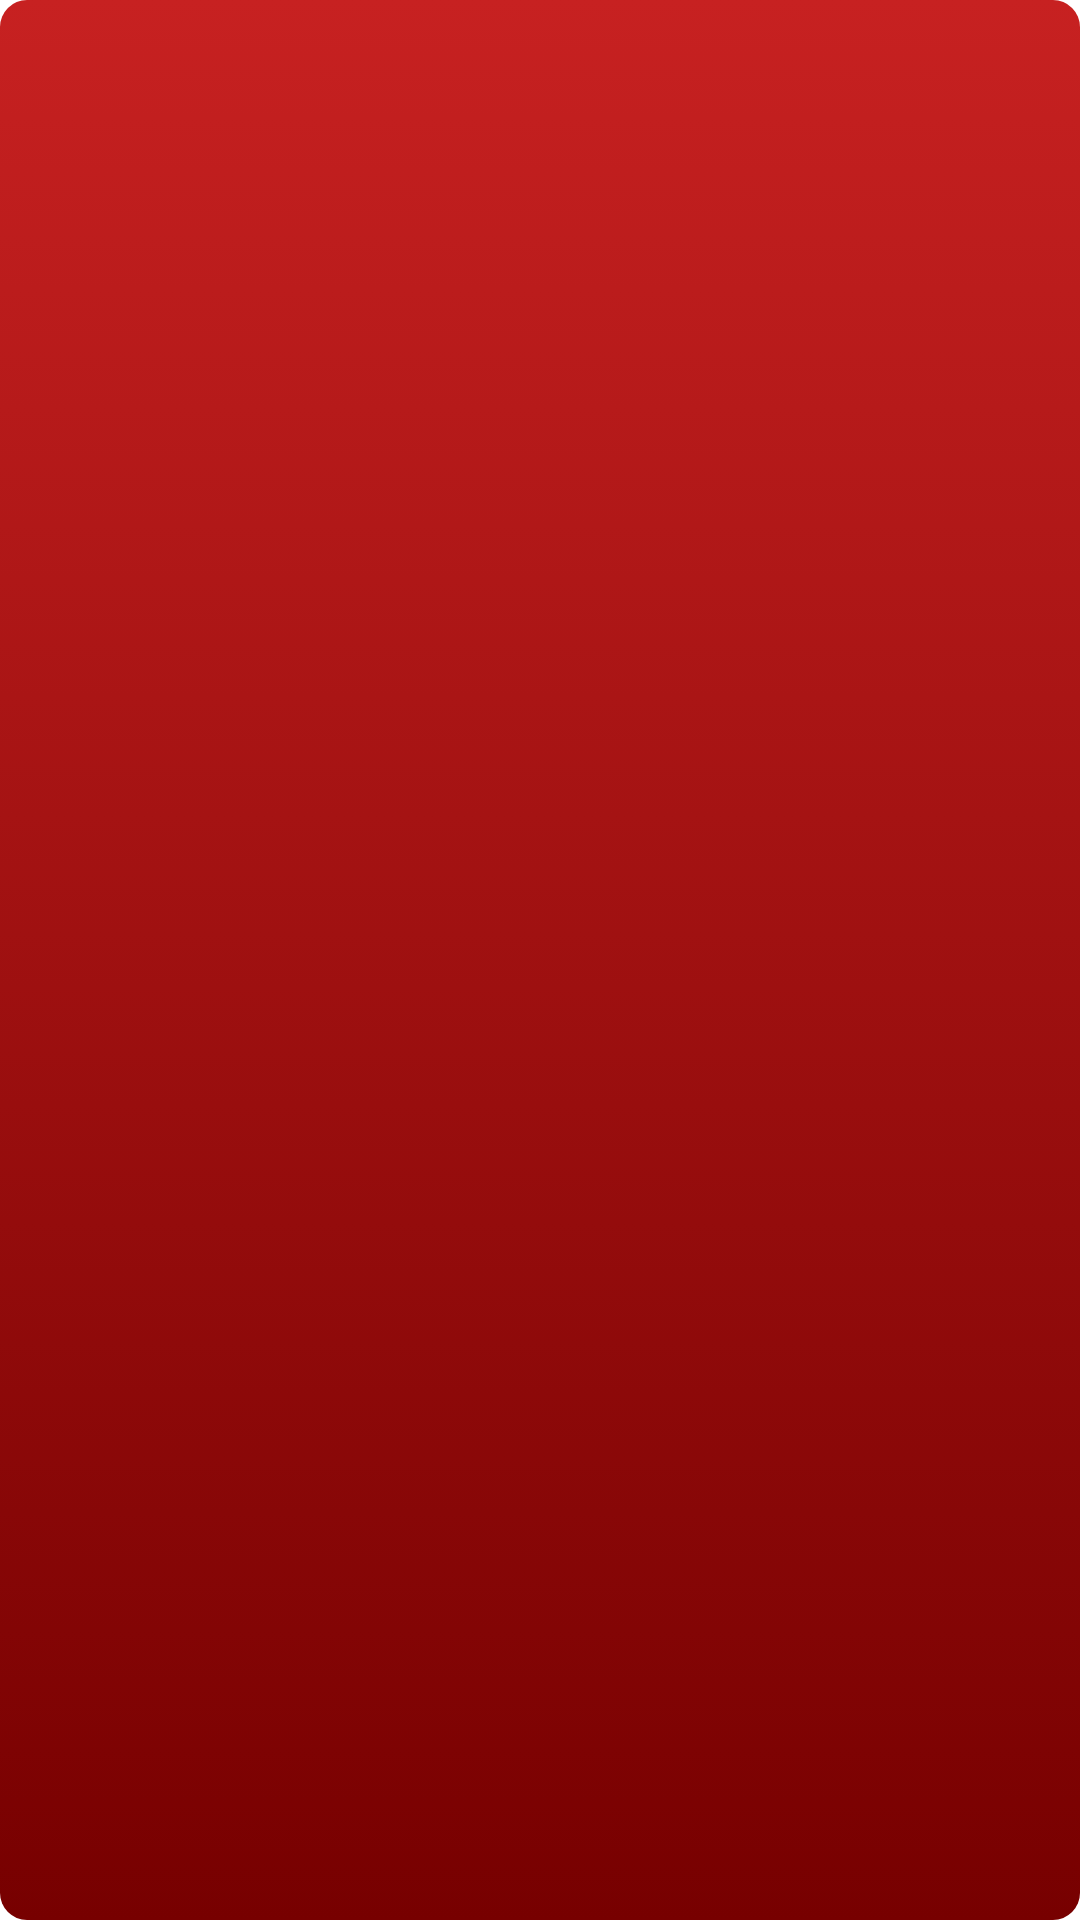

Reconstruct the res/layout file that produces this screen, plus the resources it refers to.
<!-- AndroidManifest.xml: application theme AppTheme -->
<!-- res/layout/alert_item.xml -->
<?xml version="1.0" encoding="utf-8"?>
<RelativeLayout xmlns:android="http://schemas.android.com/apk/res/android"
    android:layout_width="fill_parent"
    android:layout_height="fill_parent"
    android:background="@drawable/selector_alert"
    android:orientation="vertical" >

    <LinearLayout
        android:id="@+id/content"
        android:layout_width="wrap_content"
        android:layout_height="wrap_content"
        android:layout_marginBottom="10dp"
        android:layout_marginTop="6dp"
        android:orientation="vertical" >

        <TextView
            android:id="@+id/event_place"
            android:layout_width="fill_parent"
            android:layout_height="wrap_content"
            android:layout_marginLeft="15dp"
            android:layout_marginRight="8dp"
            android:textColor="@color/navajowhite"
            android:textSize="20sp"
            android:textStyle="bold" >
        </TextView>

        <TextView
            android:id="@+id/event_description"
            android:layout_width="fill_parent"
            android:layout_height="wrap_content"
            android:layout_marginLeft="17dp"
            android:layout_marginRight="8dp"
            android:layout_marginTop="2dp"
            android:textColor="@color/navajowhite"
            android:textSize="12sp"
            android:textStyle="bold" >
        </TextView>

        <TextView
            android:id="@+id/event_reward"
            android:layout_width="fill_parent"
            android:layout_height="wrap_content"
            android:layout_marginLeft="15dp"
            android:layout_marginRight="8dp"
            android:layout_marginTop="2dp"
            android:textColor="@color/navajowhite"
            android:textSize="16sp"
            android:textStyle="bold" >
        </TextView>
    </LinearLayout>

    <LinearLayout
        android:layout_width="match_parent"
        android:layout_height="match_parent"
        android:layout_centerVertical="true"
        android:layout_toRightOf="@+id/content"
        android:orientation="vertical" >

        <TextView
            android:id="@+id/event_remaining_time"
            android:layout_width="wrap_content"
            android:layout_height="wrap_content"
            android:textColor="@color/navajowhite"
            android:textSize="15sp"
            android:textStyle="bold" >
        </TextView>
    </LinearLayout>

</RelativeLayout>
<!-- resources referenced by this layout -->
<resources>
  <color name="navajowhite">#FFDEAD</color>
  <!-- drawable selector_alert (drawable-hdpi) -->
  <?xml version="1.0" encoding="utf-8"?>
  <selector xmlns:android="http://schemas.android.com/apk/res/android">
  
  	<item android:state_selected="true">
  		<shape>
  			<gradient android:angle="270" android:endColor="#ff5500"
  				android:startColor="#990000" />
  			<size android:height="60dp" android:width="320dp" />
  		    <corners android:radius="9dp" />
  		</shape>
  	</item>
  	<item android:state_pressed="true">
  		<shape>
  			<gradient android:angle="270" android:endColor="#ff5500"
  				android:startColor="#990000"/>
  			<size android:height="60dp" android:width="320dp" />
  			<corners android:radius="9dp" />
  		</shape>
  	</item>
  	<item>
  		<shape>
  			<gradient android:angle="270" android:endColor="#770000"
  				android:startColor="#c72121"  />
  			<size android:height="60dp" android:width="320dp" />
  			<corners android:radius="9dp" />
  		</shape>
  	</item>
  </selector>
</resources>
